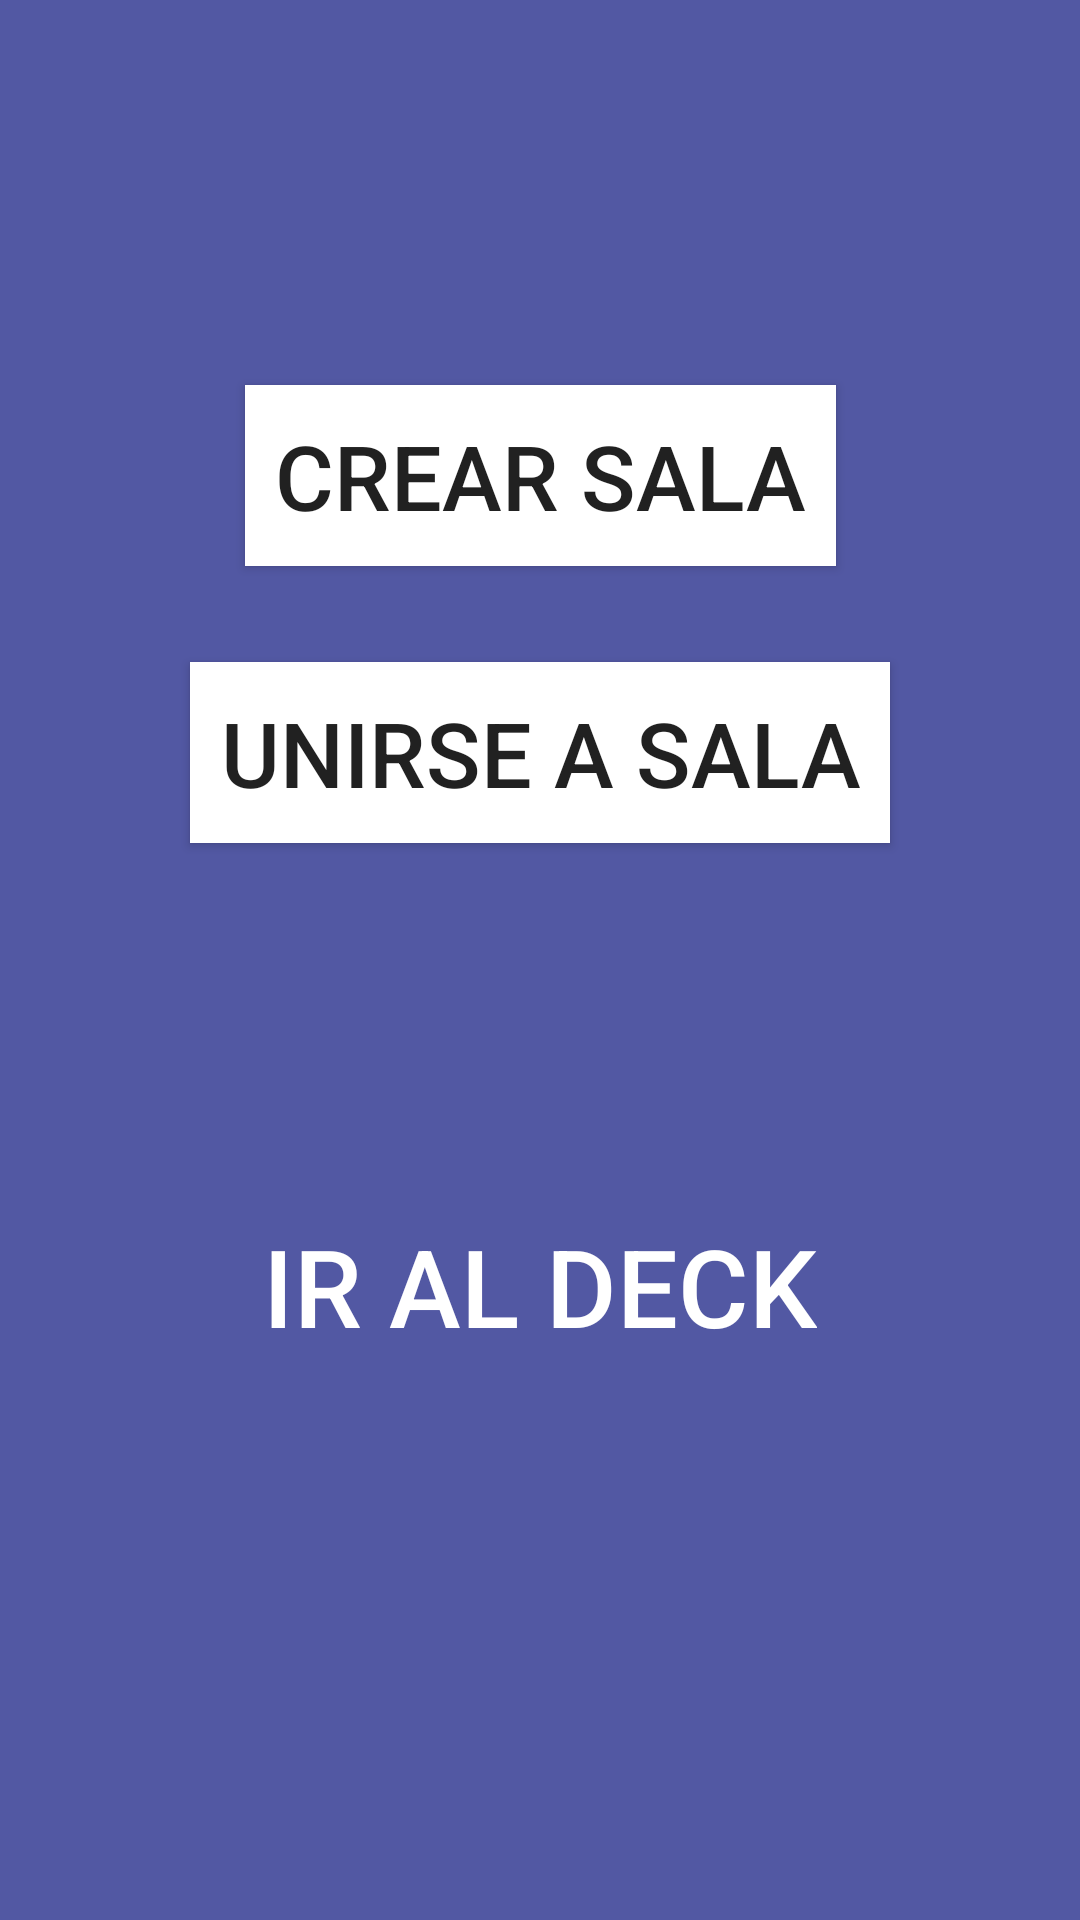

Layout XML and referenced resources for this Android screen:
<!-- AndroidManifest.xml: application theme AppTheme -->
<!-- res/layout/activity_start_menu.xml -->
<?xml version="1.0" encoding="utf-8"?>
<androidx.constraintlayout.widget.ConstraintLayout xmlns:android="http://schemas.android.com/apk/res/android"
    xmlns:app="http://schemas.android.com/apk/res-auto"
    xmlns:tools="http://schemas.android.com/tools"
    android:layout_width="match_parent"
    android:layout_height="match_parent"
    android:background="@color/colorAccent"
    tools:context=".StartMenu">

    <Button
        android:id="@+id/btn_create"
        android:layout_width="wrap_content"
        android:layout_height="wrap_content"
        android:layout_marginTop="32dp"
        android:background="@color/colorPrimary"
        android:lineSpacingExtra="8sp"
        android:onClick="onClick"
        android:paddingStart="10dp"

        android:paddingTop="10dp"
        android:paddingEnd="10dp"
        android:paddingBottom="10dp"
        android:text="@string/create"
        android:textAlignment="center"
        android:textSize="30sp"
        app:layout_constraintEnd_toEndOf="parent"
        app:layout_constraintStart_toStartOf="parent"
        app:layout_constraintTop_toBottomOf="@+id/txt_greeting" />

    <Button
        android:id="@+id/btn_join"
        android:layout_width="wrap_content"
        android:layout_height="wrap_content"
        android:layout_marginTop="32dp"
        android:background="@color/colorPrimary"
        android:lineSpacingExtra="8sp"
        android:onClick="onClick"
        android:paddingStart="10dp"
        android:paddingTop="10dp"
        android:paddingEnd="10dp"
        android:paddingBottom="10dp"
        android:text="@string/join"
        android:textAlignment="center"
        android:textSize="30sp"
        app:layout_constraintEnd_toEndOf="parent"
        app:layout_constraintStart_toStartOf="parent"
        app:layout_constraintTop_toBottomOf="@+id/btn_create" />

    <Button
        android:id="@+id/btn_deck"
        style="@style/Widget.AppCompat.Button.Borderless"
        android:layout_width="wrap_content"
        android:layout_height="wrap_content"
        android:onClick="onClick"
        android:text="@string/deck"
        android:textColor="@color/colorPrimary"
        android:textSize="36sp"
        app:layout_constraintBottom_toTopOf="@+id/guideline7"
        app:layout_constraintEnd_toEndOf="parent"
        app:layout_constraintStart_toStartOf="parent"
        app:layout_constraintTop_toBottomOf="@+id/btn_join" />

    <TextView
        android:id="@+id/txt_greeting"
        android:layout_width="wrap_content"
        android:layout_height="wrap_content"
        android:textAlignment="center"
        android:textColor="@color/colorPrimary"
        android:textSize="24sp"
        app:layout_constraintEnd_toEndOf="parent"
        app:layout_constraintHorizontal_bias="0.498"
        app:layout_constraintStart_toStartOf="parent"
        app:layout_constraintTop_toTopOf="@+id/guideline8" />

    <androidx.constraintlayout.widget.Guideline
        android:id="@+id/guideline7"
        android:layout_width="wrap_content"
        android:layout_height="wrap_content"
        android:orientation="horizontal"
        app:layout_constraintGuide_begin="0dp"
        app:layout_constraintGuide_percent="0.9" />

    <androidx.constraintlayout.widget.Guideline
        android:id="@+id/guideline8"
        android:layout_width="wrap_content"
        android:layout_height="wrap_content"
        android:orientation="horizontal"
        app:layout_constraintGuide_begin="0dp"
        app:layout_constraintGuide_percent="0.1" />
</androidx.constraintlayout.widget.ConstraintLayout>
<!-- resources referenced by this layout -->
<resources>
  <color name="colorAccent">#5258a3</color>
  <color name="colorPrimary">#ffffff</color>
  <string name="create">Crear sala</string>
  <string name="deck">Ir al deck</string>
  <string name="join">Unirse a sala</string>
  <style name="AppTheme" parent="Theme.AppCompat.Light.DarkActionBar">
          
          <item name="colorPrimary">@color/colorPrimary</item>
          <item name="colorPrimaryDark">@color/colorPrimaryDark</item>
          <item name="colorAccent">@color/colorAccent</item>
  
          <item name="android:textColorHint">@color/colorPrimaryDark</item>
      </style>
  <color name="colorPrimaryDark">#000000</color>
</resources>
